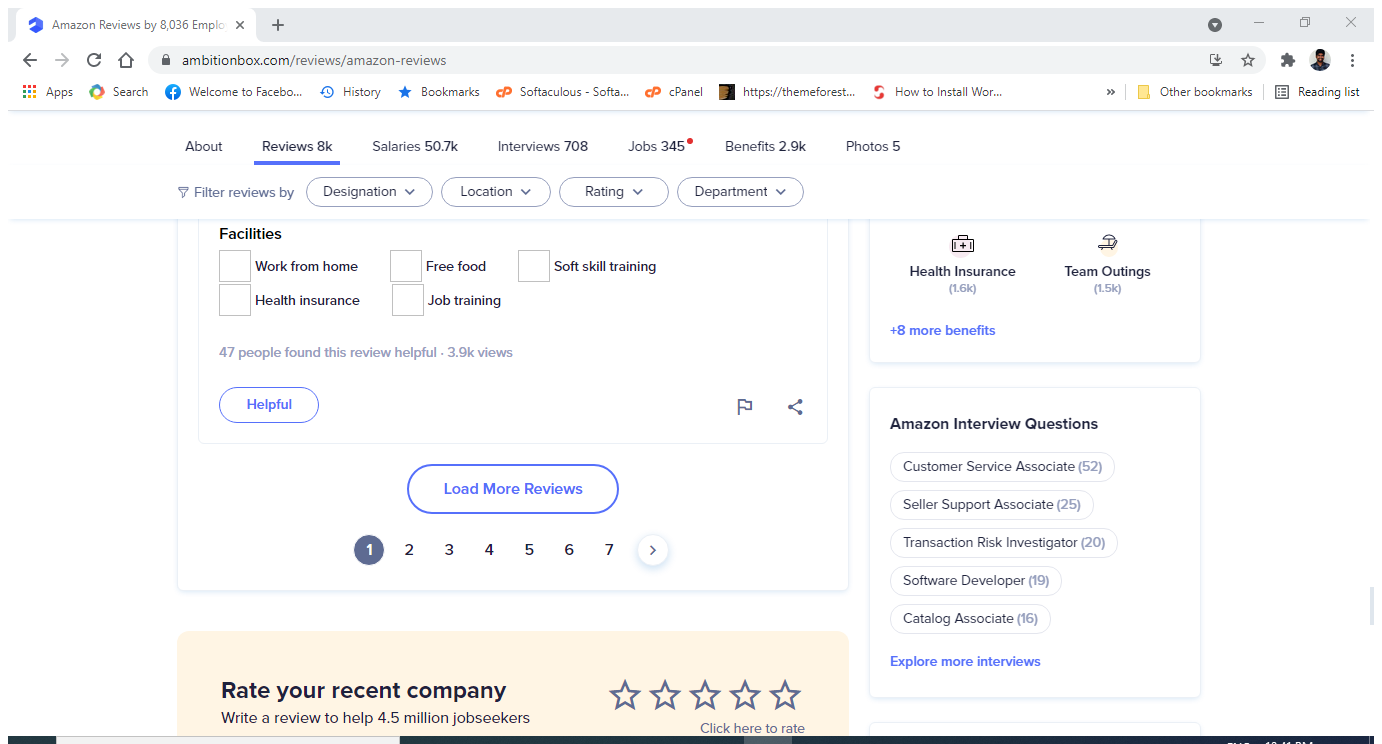
Task: ambition box amazon reviews
Workflow: Main

Step 1: Attach Browser 'AmazonRev Page' in window 'Amazon Reviews by 8,036 Employees | AmbitionBox' (chrome.exe)

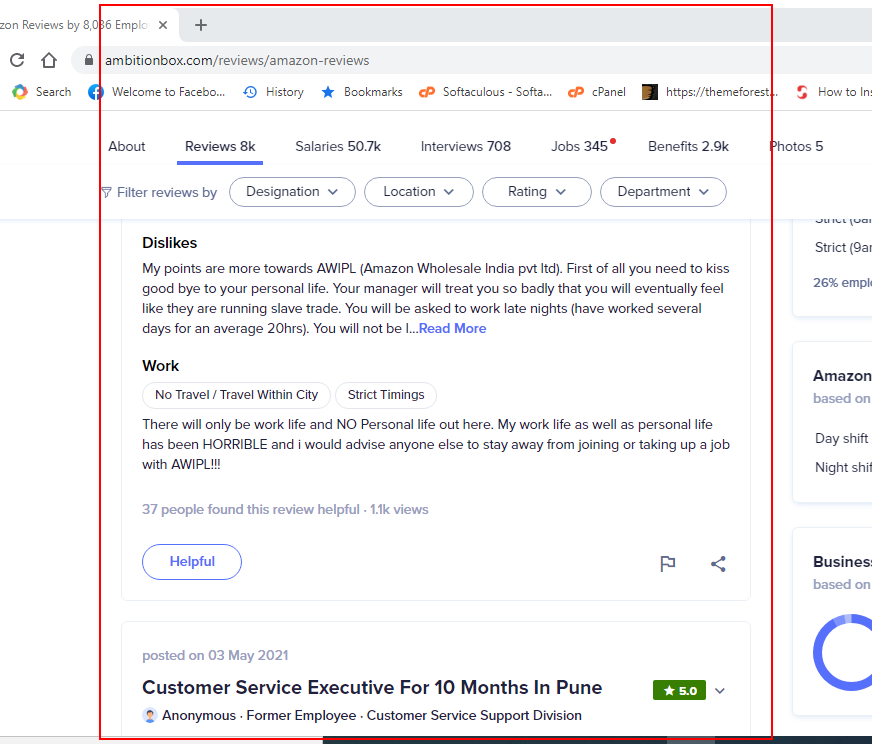
Step 2: get-text from the element 'all-reviews-card'